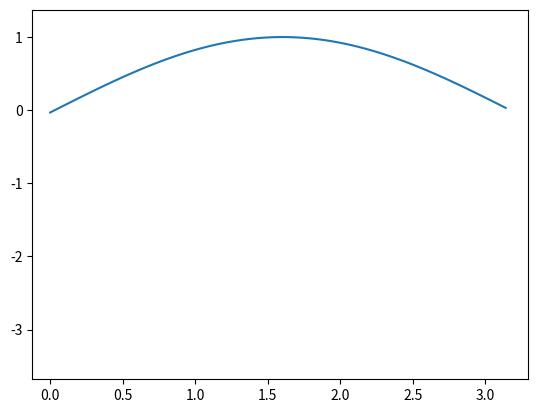

Recreate this plot in Python.
import numpy as np
import matplotlib.pyplot as plt
from matplotlib.animation import FuncAnimation

# temporary variable, only used in testing, replace with actual graph inputs
ps1 = np.linspace(0, 1 * np.pi, 100)

# create the graph plot
fig, ax = plt.subplots()

# animated=True tells matplotlib to only draw the artist when we
# explicitly request it
(ln,) = ax.plot(ps1, np.log(ps1), animated=True)

# make sure the window is raised, but the script keeps going
plt.show(block=False)

# stop to admire our empty window axes and ensure it is rendered at
# least once.
#
# We need to fully draw the figure at its final size on the screen
# before we continue on so that :
#  a) we have the correctly sized and drawn background to grab
#  b) we have a cached renderer so that ``ax.draw_artist`` works
# so we spin the event loop to let the backend process any pending operations
plt.pause(0.1)

# get copy of entire figure (everything inside fig.bbox) sans animated artist
bg = fig.canvas.copy_from_bbox(fig.bbox)
# draw the animated artist, this uses a cached renderer
ax.draw_artist(ln)
# show the result to the screen, this pushes the updated RGBA buffer from the
# renderer to the GUI framework, so you can see it
fig.canvas.blit(fig.bbox)

for j in range(1000):
    # reset the background back in the canvas state, screen unchanged
    fig.canvas.restore_region(bg)
    # update the artist, neither the canvas state nor the screen have changed
    ln.set_ydata(np.sin(ps1 + (j / 100) * np.pi))

# re-render the artist, updating the canvas state, but not the screen
    ax.draw_artist(ln)
    # copy the image to the GUI state, but screen might not be changed yet
    fig.canvas.blit(fig.bbox)
    # flush any pending GUI events, re-painting the screen if needed
    fig.canvas.flush_events()
    # you can put a pause in if you want to slow things down
    # plt.pause(.1)


